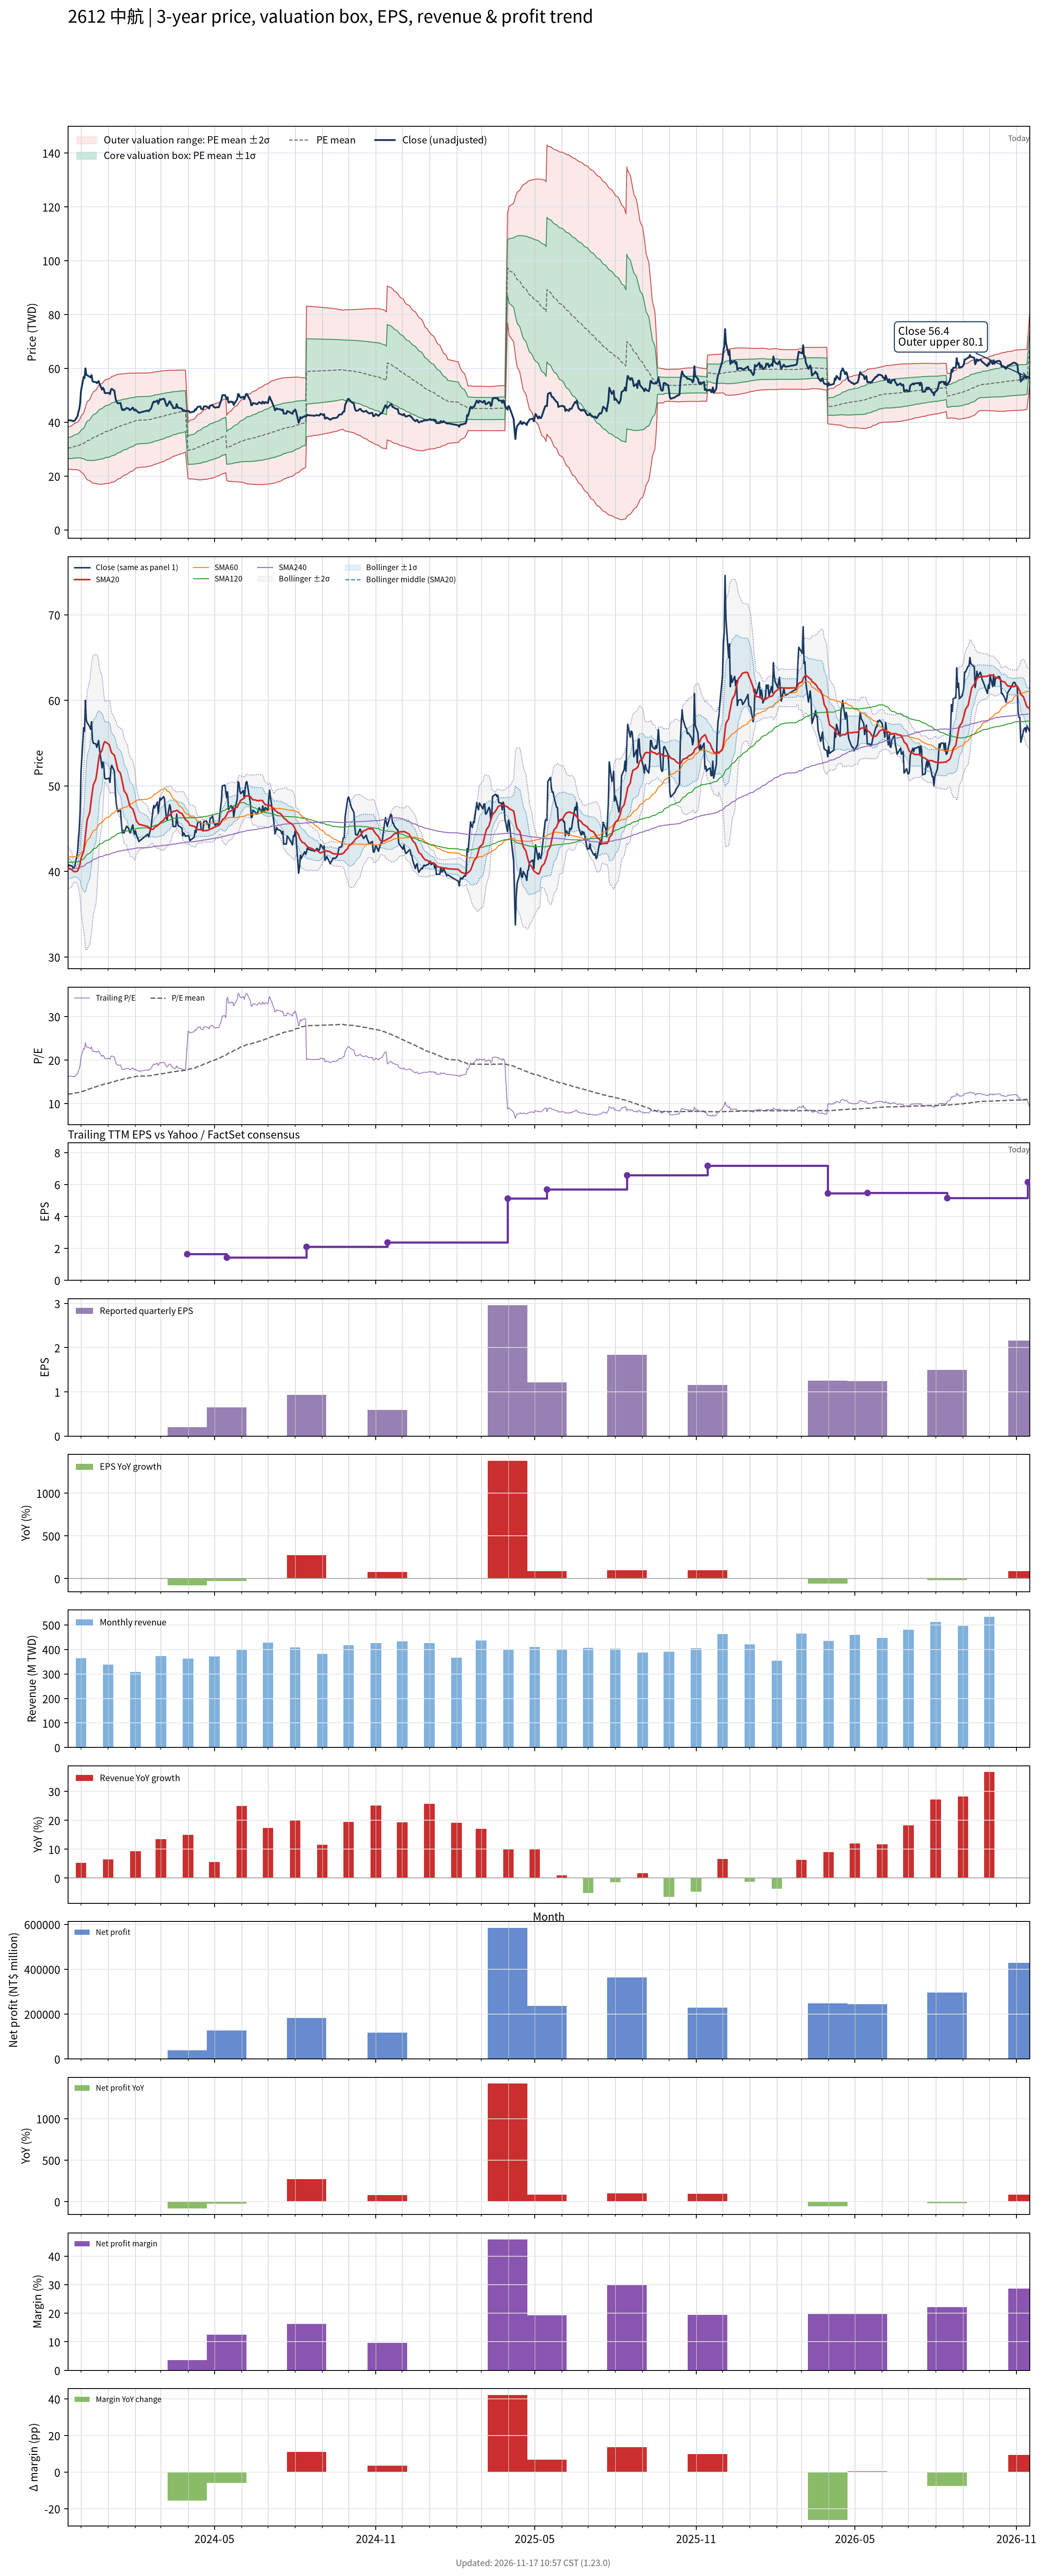

The data file committed next to this chart (first rows):
# chart-version: skill-stock-dynamic-val…
date, close, available_date, period_end, eps, ttm_eps, pe, pe_mean, pe_std, price_m2, price_m1, price_mean, price_p1, price_p2, forward_eps, forward_pe, forward_pe_mean, forward_pe_std, forward_price_m2, forward_price_m1, forward_price_mean, forward_price_p1, forward_price_p2, sma20
2023-11-16, 40.4, 2023-11-14, 2023-09-30, 0.33, 2.5, 16.16, 12.13, 1.543, 22.6, 26.46, 30.32, 34.17, 38.03, , , , , , , , , , 40.45
2023-11-17, 40.75, 2023-11-14, 2023-09-30, 0.33, 2.5, 16.3, 12.18, 1.581, 22.53, 26.48, 30.44, 34.39, 38.34, , , , , , , , , , 40.35
2023-11-20, 40.65, 2023-11-14, 2023-09-30, 0.33, 2.5, 16.26, 12.23, 1.615, 22.49, 26.53, 30.56, 34.6, 38.64, , , , , , , , , , 40.25
2023-11-21, 40.6, 2023-11-14, 2023-09-30, 0.33, 2.5, 16.24, 12.27, 1.647, 22.45, 26.57, 30.68, 34.8, 38.92, , , , , , , , , , 40.16
2023-11-22, 40.4, 2023-11-14, 2023-09-30, 0.33, 2.5, 16.16, 12.32, 1.676, 22.42, 26.61, 30.8, 34.99, 39.18, , , , , , , , , , 40.05
2023-11-23, 40.45, 2023-11-14, 2023-09-30, 0.33, 2.5, 16.18, 12.37, 1.704, 22.4, 26.66, 30.92, 35.18, 39.44, , , , , , , , , , 39.99
2023-11-24, 40.65, 2023-11-14, 2023-09-30, 0.33, 2.5, 16.26, 12.42, 1.73, 22.39, 26.72, 31.05, 35.37, 39.7, , , , , , , , , , 39.97
2023-11-27, 42.2, 2023-11-14, 2023-09-30, 0.33, 2.5, 16.88, 12.47, 1.768, 22.34, 26.76, 31.18, 35.6, 40.02, , , , , , , , , , 40.04
2023-11-28, 43.75, 2023-11-14, 2023-09-30, 0.33, 2.5, 17.5, 12.53, 1.819, 22.23, 26.78, 31.32, 35.87, 40.41, , , , , , , , , , 40.27
2023-11-29, 44.95, 2023-11-14, 2023-09-30, 0.33, 2.5, 17.98, 12.59, 1.878, 22.09, 26.78, 31.47, 36.17, 40.86, , , , , , , , , , 40.56
2023-11-30, 47.05, 2023-11-14, 2023-09-30, 0.33, 2.5, 18.82, 12.66, 1.955, 21.87, 26.75, 31.64, 36.53, 41.41, , , , , , , , , , 40.93
2023-12-01, 51.7, 2023-11-14, 2023-09-30, 0.33, 2.5, 20.68, 12.74, 2.08, 21.44, 26.64, 31.84, 37.05, 42.25, , , , , , , , , , 41.52
2023-12-04, 56.8, 2023-11-14, 2023-09-30, 0.33, 2.5, 22.72, 12.84, 2.264, 20.77, 26.43, 32.09, 37.75, 43.41, , , , , , , , , , 42.35
2023-12-05, 56.4, 2023-11-14, 2023-09-30, 0.33, 2.5, 22.56, 12.94, 2.423, 20.22, 26.28, 32.34, 38.4, 44.45, , , , , , , , , , 43.18
2023-12-06, 60, 2023-11-14, 2023-09-30, 0.33, 2.5, 24, 13.05, 2.616, 19.54, 26.08, 32.62, 39.16, 45.7, , , , , , , , , , 44.2
2023-12-07, 57.7, 2023-11-14, 2023-09-30, 0.33, 2.5, 23.08, 13.15, 2.765, 19.04, 25.96, 32.87, 39.78, 46.69, , , , , , , , , , 45.12
2023-12-08, 57.4, 2023-11-14, 2023-09-30, 0.33, 2.5, 22.96, 13.25, 2.899, 18.62, 25.87, 33.12, 40.37, 47.61, , , , , , , , , , 46.02
2023-12-11, 56.9, 2023-11-14, 2023-09-30, 0.33, 2.5, 22.76, 13.35, 3.018, 18.27, 25.82, 33.36, 40.91, 48.46, , , , , , , , , , 46.91
2023-12-12, 56.6, 2023-11-14, 2023-09-30, 0.33, 2.5, 22.64, 13.44, 3.126, 17.98, 25.8, 33.61, 41.43, 49.24, , , , , , , , , , 47.77
2023-12-13, 57.5, 2023-11-14, 2023-09-30, 0.33, 2.5, 23, 13.55, 3.236, 17.69, 25.77, 33.86, 41.95, 50.04, , , , , , , , , , 48.64
2023-12-14, 55.4, 2023-11-14, 2023-09-30, 0.33, 2.5, 22.16, 13.64, 3.32, 17.5, 25.8, 34.1, 42.4, 50.7, , , , , , , , , , 49.39
2023-12-15, 55, 2023-11-14, 2023-09-30, 0.33, 2.5, 22, 13.73, 3.396, 17.36, 25.85, 34.34, 42.82, 51.31, , , , , , , , , , 50.1
2023-12-18, 54.9, 2023-11-14, 2023-09-30, 0.33, 2.5, 21.96, 13.83, 3.466, 17.24, 25.9, 34.57, 43.24, 51.9, , , , , , , , , , 50.82
2023-12-19, 54.5, 2023-11-14, 2023-09-30, 0.33, 2.5, 21.8, 13.92, 3.529, 17.16, 25.98, 34.8, 43.63, 52.45, , , , , , , , , , 51.51
2023-12-20, 54.9, 2023-11-14, 2023-09-30, 0.33, 2.5, 21.96, 14.02, 3.591, 17.09, 26.06, 35.04, 44.02, 52.99, , , , , , , , , , 52.24
2023-12-21, 55.3, 2023-11-14, 2023-09-30, 0.33, 2.5, 22.12, 14.11, 3.653, 17.01, 26.14, 35.28, 44.41, 53.54, , , , , , , , , , 52.98
2023-12-22, 54.3, 2023-11-14, 2023-09-30, 0.33, 2.5, 21.72, 14.2, 3.707, 16.96, 26.23, 35.5, 44.77, 54.04, , , , , , , , , , 53.66
2023-12-25, 52.1, 2023-11-14, 2023-09-30, 0.33, 2.5, 20.84, 14.28, 3.744, 16.98, 26.34, 35.71, 45.07, 54.43, , , , , , , , , , 54.16
2023-12-26, 52.8, 2023-11-14, 2023-09-30, 0.33, 2.5, 21.12, 14.37, 3.783, 17, 26.46, 35.92, 45.38, 54.83, , , , , , , , , , 54.61
2023-12-27, 52.3, 2023-11-14, 2023-09-30, 0.33, 2.5, 20.92, 14.45, 3.817, 17.04, 26.58, 36.12, 45.67, 55.21, , , , , , , , , , 54.98
2023-12-28, 50.9, 2023-11-14, 2023-09-30, 0.33, 2.5, 20.36, 14.53, 3.84, 17.12, 26.72, 36.32, 45.92, 55.52, , , , , , , , , , 55.17
2023-12-29, 50.8, 2023-11-14, 2023-09-30, 0.33, 2.5, 20.32, 14.61, 3.861, 17.21, 26.87, 36.52, 46.17, 55.83, , , , , , , , , , 55.12
2024-01-02, 50.9, 2023-11-14, 2023-09-30, 0.33, 2.5, 20.36, 14.69, 3.881, 17.31, 27.01, 36.72, 46.42, 56.12, , , , , , , , , , 54.83
2024-01-03, 50.4, 2023-11-14, 2023-09-30, 0.33, 2.5, 20.16, 14.77, 3.896, 17.44, 27.18, 36.91, 46.65, 56.39, , , , , , , , , , 54.53
2024-01-04, 52, 2023-11-14, 2023-09-30, 0.33, 2.5, 20.8, 14.86, 3.91, 17.59, 27.36, 37.14, 46.91, 56.69, , , , , , , , , , 54.13
2024-01-05, 52.4, 2023-11-14, 2023-09-30, 0.33, 2.5, 20.96, 14.94, 3.926, 17.73, 27.55, 37.36, 47.18, 56.99, , , , , , , , , , 53.87
2024-01-08, 51.7, 2023-11-14, 2023-09-30, 0.33, 2.5, 20.68, 15.03, 3.935, 17.91, 27.74, 37.58, 47.42, 57.26, , , , , , , , , , 53.58
2024-01-09, 49.5, 2023-11-14, 2023-09-30, 0.33, 2.5, 19.8, 15.11, 3.932, 18.12, 27.95, 37.79, 47.62, 57.45, , , , , , , , , , 53.21
2024-01-10, 48, 2023-11-14, 2023-09-30, 0.33, 2.5, 19.2, 15.19, 3.921, 18.37, 28.18, 37.98, 47.78, 57.58, , , , , , , , , , 52.78
2024-01-11, 47.4, 2023-11-14, 2023-09-30, 0.33, 2.5, 18.96, 15.27, 3.907, 18.63, 28.4, 38.16, 47.93, 57.7, , , , , , , , , , 52.27
2024-01-12, 47, 2023-11-14, 2023-09-30, 0.33, 2.5, 18.8, 15.34, 3.889, 18.9, 28.63, 38.35, 48.07, 57.79, , , , , , , , , , 51.85
2024-01-15, 47.15, 2023-11-14, 2023-09-30, 0.33, 2.5, 18.86, 15.42, 3.868, 19.2, 28.87, 38.54, 48.21, 57.88, , , , , , , , , , 51.46
2024-01-16, 45.6, 2023-11-14, 2023-09-30, 0.33, 2.5, 18.24, 15.49, 3.84, 19.52, 29.12, 38.72, 48.32, 57.92, , , , , , , , , , 51
2024-01-17, 44.5, 2023-11-14, 2023-09-30, 0.33, 2.5, 17.8, 15.55, 3.809, 19.84, 29.36, 38.88, 48.41, 57.93, , , , , , , , , , 50.5
2024-01-18, 44.8, 2023-11-14, 2023-09-30, 0.33, 2.5, 17.92, 15.61, 3.789, 20.09, 29.56, 39.03, 48.51, 57.98, , , , , , , , , , 49.99
2024-01-19, 44.5, 2023-11-14, 2023-09-30, 0.33, 2.5, 17.8, 15.67, 3.769, 20.33, 29.75, 39.18, 48.6, 58.02, , , , , , , , , , 49.45
2024-01-22, 45.3, 2023-11-14, 2023-09-30, 0.33, 2.5, 18.12, 15.73, 3.749, 20.59, 29.96, 39.33, 48.7, 58.07, , , , , , , , , , 49
2024-01-23, 45.15, 2023-11-14, 2023-09-30, 0.33, 2.5, 18.06, 15.79, 3.735, 20.79, 30.13, 39.46, 48.8, 58.14, , , , , , , , , , 48.66
2024-01-24, 45.1, 2023-11-14, 2023-09-30, 0.33, 2.5, 18.04, 15.85, 3.713, 21.05, 30.33, 39.61, 48.9, 58.18, , , , , , , , , , 48.27
2024-01-25, 44.7, 2023-11-14, 2023-09-30, 0.33, 2.5, 17.88, 15.9, 3.69, 21.31, 30.54, 39.76, 48.98, 58.21, , , , , , , , , , 47.89
2024-01-26, 44.5, 2023-11-14, 2023-09-30, 0.33, 2.5, 17.8, 15.96, 3.663, 21.59, 30.75, 39.91, 49.06, 58.22, , , , , , , , , , 47.57
2024-01-29, 45.45, 2023-11-14, 2023-09-30, 0.33, 2.5, 18.18, 16.02, 3.637, 21.87, 30.97, 40.06, 49.15, 58.25, , , , , , , , , , 47.3
2024-01-30, 44.75, 2023-11-14, 2023-09-30, 0.33, 2.5, 17.9, 16.08, 3.607, 22.18, 31.19, 40.21, 49.23, 58.25, , , , , , , , , , 46.99
2024-01-31, 44.35, 2023-11-14, 2023-09-30, 0.33, 2.5, 17.74, 16.14, 3.576, 22.48, 31.42, 40.36, 49.3, 58.24, , , , , , , , , , 46.69
2024-02-01, 44.75, 2023-11-14, 2023-09-30, 0.33, 2.5, 17.9, 16.21, 3.541, 22.81, 31.66, 40.51, 49.37, 58.22, , , , , , , , , , 46.33
2024-02-02, 44.3, 2023-11-14, 2023-09-30, 0.33, 2.5, 17.72, 16.25, 3.523, 23.02, 31.83, 40.63, 49.44, 58.25, , , , , , , , , , 45.92
2024-02-05, 43.5, 2023-11-14, 2023-09-30, 0.33, 2.5, 17.4, 16.3, 3.504, 23.22, 31.98, 40.74, 49.5, 58.26, , , , , , , , , , 45.52
2024-02-15, 44.35, 2023-11-14, 2023-09-30, 0.33, 2.5, 17.74, 16.34, 3.484, 23.44, 32.15, 40.86, 49.57, 58.28, , , , , , , , , , 45.26
2024-02-16, 44.05, 2023-11-14, 2023-09-30, 0.33, 2.5, 17.62, 16.39, 3.467, 23.64, 32.3, 40.97, 49.64, 58.3, , , , , , , , , , 45.06
... 667 more rows
